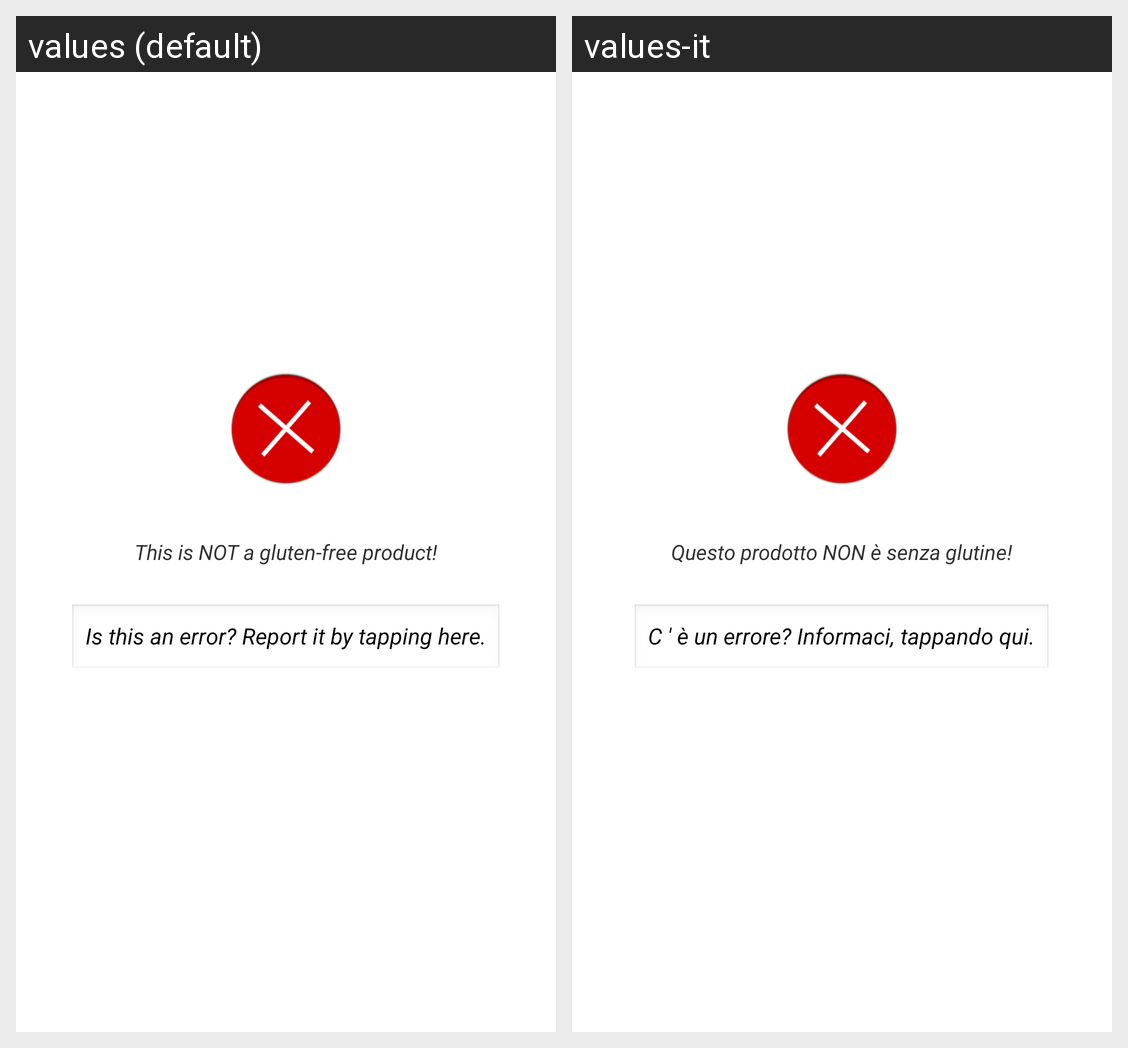

The Android screen above is rendered under two locales of the same app. Produce the string resources it draws, with the default and per-locale values.
Android screen res/layout/activity_bad.xml rendered under 2 locales, left to right: values (default), values-it. Device: Nexus 5 (rendered at 1080×1920; each locale shown at half size, 540×960, under a caption strip naming it); theme MyCustomTheme.
Strings drawn on this screen, with the default value and each locale's value (text and hints the layout hard-codes, and strings that could not be matched under every locale, appear in the picture but are not listed):

bad
  values: This is NOT a gluten-free product!
  values-it: Questo prodotto NON è senza glutine!

error
  values: Is this an error? Report it by tapping here.
  values-it: C ' è un errore? Informaci, tappando qui.
